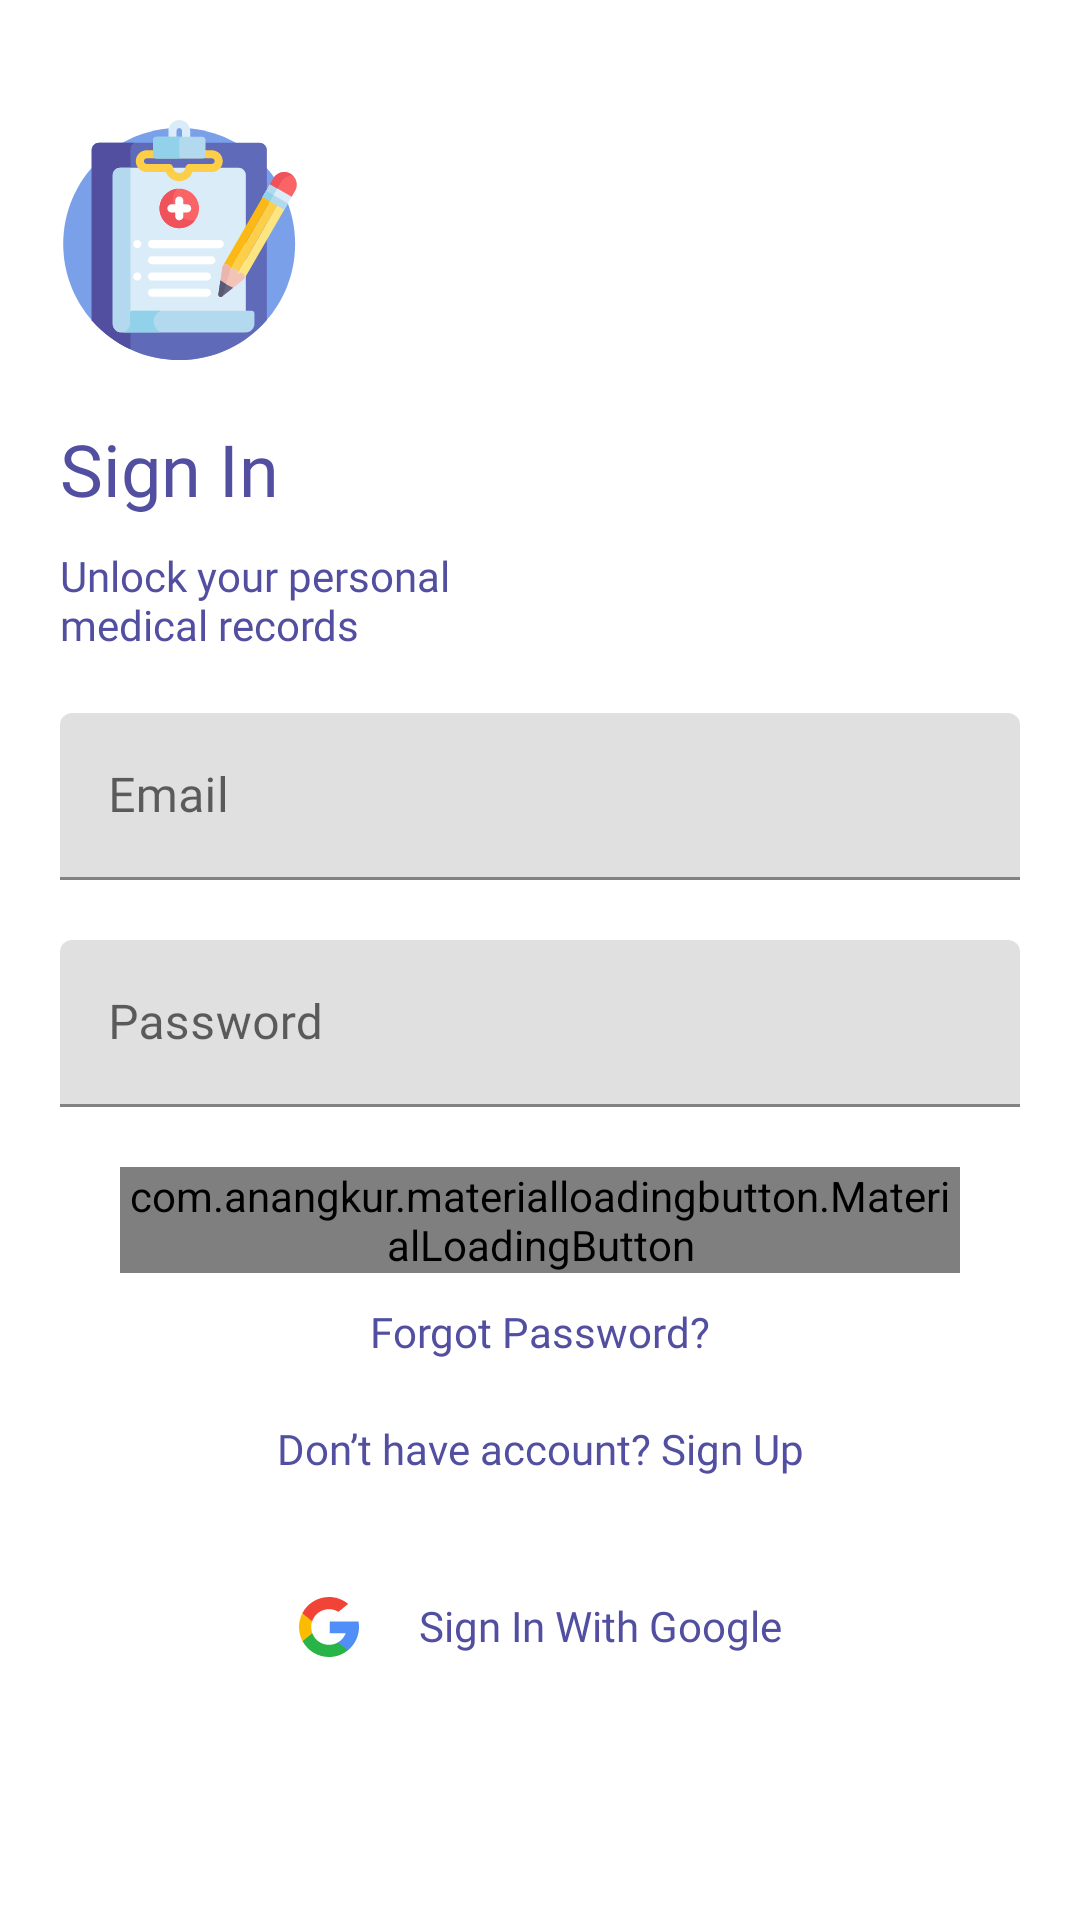

Reconstruct the res/layout file that produces this screen, plus the resources it refers to.
<!-- AndroidManifest.xml: application theme MaterialTheme -->
<!-- res/layout/activity_login.xml -->
<?xml version="1.0" encoding="utf-8"?>
<androidx.constraintlayout.widget.ConstraintLayout xmlns:android="http://schemas.android.com/apk/res/android"
    xmlns:app="http://schemas.android.com/apk/res-auto"
    xmlns:tools="http://schemas.android.com/tools"
    style="@style/ConstraintDefault"
    tools:context="com.anangkur.mediku.feature.signIn.LoginActivity">

    <ScrollView
        style="@style/NestedScrollDefault"
        app:layout_constraintTop_toTopOf="parent"
        app:layout_constraintLeft_toLeftOf="parent"
        app:layout_constraintRight_toRightOf="parent"
        app:layout_constraintBottom_toBottomOf="parent">
        <androidx.constraintlayout.widget.ConstraintLayout
            style="@style/ConstraintWrapHeight">
            <androidx.constraintlayout.widget.ConstraintLayout
                android:id="@+id/section_one"
                style="@style/ConstraintWrapHeight"
                android:layout_marginStart="@dimen/dimens_20dp"
                android:layout_marginTop="@dimen/dimens_40dp"
                android:layout_marginEnd="@dimen/dimens_20dp"
                app:layout_constraintTop_toTopOf="parent"
                app:layout_constraintLeft_toLeftOf="parent"
                app:layout_constraintRight_toRightOf="parent"
                app:layout_constraintBottom_toTopOf="@id/section_two">
                <ImageView
                    android:id="@+id/iv_login"
                    style="@style/ImageView80"
                    android:src="@drawable/ic_mediku_512"
                    app:layout_constraintTop_toTopOf="parent"
                    app:layout_constraintLeft_toLeftOf="parent"/>
                <TextView
                    android:id="@+id/tv_label_login"
                    style="@style/TextBoldSuperExtraBig"
                    android:text="@string/label_sign_in"
                    android:textColor="@color/colorPrimary"
                    android:layout_marginTop="@dimen/dimens_20dp"
                    app:layout_constraintTop_toBottomOf="@id/iv_login"
                    app:layout_constraintLeft_toLeftOf="parent"/>
                <TextView
                    android:id="@+id/tv_sublabel_login"
                    style="@style/TextBoldNormal"
                    android:text="@string/label_desc_login"
                    android:textColor="@color/colorPrimary"
                    android:layout_marginTop="@dimen/dimens_10dp"
                    app:layout_constraintTop_toBottomOf="@id/tv_label_login"
                    app:layout_constraintLeft_toLeftOf="parent"/>
            </androidx.constraintlayout.widget.ConstraintLayout>
            <androidx.constraintlayout.widget.ConstraintLayout
                android:id="@+id/section_two"
                style="@style/ConstraintWrapHeight"
                android:layout_marginTop="@dimen/dimens_20dp"
                android:layout_marginStart="@dimen/dimens_20dp"
                android:layout_marginEnd="@dimen/dimens_20dp"
                app:layout_constraintTop_toBottomOf="@id/section_one"
                app:layout_constraintLeft_toLeftOf="parent"
                app:layout_constraintRight_toRightOf="parent"
                app:layout_constraintBottom_toTopOf="@id/section_three">
                <com.google.android.material.textfield.TextInputLayout
                    android:id="@+id/til_email"
                    style="@style/TextInputLayoutDefault"
                    app:layout_constraintTop_toTopOf="parent"
                    app:layout_constraintLeft_toLeftOf="parent"
                    app:layout_constraintRight_toRightOf="parent">
                    <EditText
                        android:id="@+id/et_email"
                        style="@style/EditTextDefault"
                        android:inputType="textEmailAddress"
                        android:imeOptions="actionNext"
                        android:hint="@string/hint_email"/>
                </com.google.android.material.textfield.TextInputLayout>
                <com.google.android.material.textfield.TextInputLayout
                    android:id="@+id/til_password"
                    style="@style/TextInputLayoutDefault"
                    android:layout_marginTop="@dimen/dimens_20dp"
                    app:layout_constraintTop_toBottomOf="@id/til_email"
                    app:layout_constraintLeft_toLeftOf="parent"
                    app:layout_constraintRight_toRightOf="parent">
                    <EditText
                        android:id="@+id/et_password"
                        style="@style/EditTextDefault"
                        android:inputType="textPassword"
                        android:imeOptions="actionDone"
                        android:hint="@string/hint_password"/>
                </com.google.android.material.textfield.TextInputLayout>
            </androidx.constraintlayout.widget.ConstraintLayout>
            <androidx.constraintlayout.widget.ConstraintLayout
                android:id="@+id/section_three"
                style="@style/ConstraintWrapHeight"
                android:layout_marginTop="@dimen/dimens_20dp"
                app:layout_constraintTop_toBottomOf="@id/section_two"
                app:layout_constraintLeft_toLeftOf="parent"
                app:layout_constraintRight_toRightOf="parent"
                app:layout_constraintBottom_toTopOf="@id/section_four">
                <com.anangkur.materialloadingbutton.MaterialLoadingButton
                    android:id="@+id/btn_signin"
                    style="@style/ButtonWidth280"
                    app:mlb_cornerRadius="@dimen/dimens_100dp"
                    app:mlb_defaultColor="@color/colorPrimary"
                    app:mlb_textColor="@color/white"
                    app:mlb_textButton="@string/btn_signin"
                    app:layout_constraintTop_toTopOf="parent"
                    app:layout_constraintLeft_toLeftOf="parent"
                    app:layout_constraintRight_toRightOf="parent"/>
                <TextView
                    android:id="@+id/btn_forgot_password"
                    style="@style/TextBoldNormal"
                    android:text="@string/btn_forgot_password"
                    android:textColor="@color/colorPrimary"
                    android:padding="@dimen/dimens_10dp"
                    android:foreground="?selectableItemBackground"
                    app:layout_constraintTop_toBottomOf="@id/btn_signin"
                    app:layout_constraintLeft_toLeftOf="parent"
                    app:layout_constraintRight_toRightOf="parent"/>
                <TextView
                    android:id="@+id/btn_register"
                    style="@style/TextBoldNormal"
                    android:text="@string/btn_signup"
                    android:textColor="@color/colorPrimary"
                    android:padding="@dimen/dimens_10dp"
                    android:foreground="?selectableItemBackground"
                    app:layout_constraintTop_toBottomOf="@id/btn_forgot_password"
                    app:layout_constraintLeft_toLeftOf="parent"
                    app:layout_constraintRight_toRightOf="parent"/>
            </androidx.constraintlayout.widget.ConstraintLayout>
            <androidx.constraintlayout.widget.ConstraintLayout
                android:id="@+id/section_four"
                style="@style/ConstraintWrapHeight"
                android:layout_marginTop="@dimen/dimens_20dp"
                android:layout_marginBottom="@dimen/dimens_20dp"
                app:layout_constraintTop_toBottomOf="@id/section_three"
                app:layout_constraintLeft_toLeftOf="parent"
                app:layout_constraintRight_toRightOf="parent"
                app:layout_constraintBottom_toBottomOf="parent">
                <LinearLayout
                    android:id="@+id/btn_signin_google"
                    style="@style/LinearHorizontalWrapAll"
                    android:padding="@dimen/dimens_10dp"
                    android:foreground="?selectableItemBackground"
                    app:layout_constraintTop_toTopOf="parent"
                    app:layout_constraintLeft_toLeftOf="parent"
                    app:layout_constraintRight_toRightOf="parent"
                    app:layout_constraintBottom_toBottomOf="parent">
                    <ImageView
                        style="@style/ImageViewWrapAll"
                        android:src="@drawable/ic_google"/>
                    <TextView
                        style="@style/TextBoldNormal"
                        android:text="@string/btn_signin_google"
                        android:textColor="@color/colorPrimary"
                        android:layout_marginStart="@dimen/dimens_20dp"/>
                </LinearLayout>
            </androidx.constraintlayout.widget.ConstraintLayout>
        </androidx.constraintlayout.widget.ConstraintLayout>
    </ScrollView>

</androidx.constraintlayout.widget.ConstraintLayout>
<!-- resources referenced by this layout -->
<resources>
  <color name="colorPrimary">#524FA1</color>
  <color name="white">#FFFFFF</color>
  <dimen name="dimens_100dp">100dp</dimen>
  <dimen name="dimens_10dp">10dp</dimen>
  <dimen name="dimens_20dp">20dp</dimen>
  <dimen name="dimens_40dp">40dp</dimen>
  <string name="btn_forgot_password">Forgot Password?</string>
  <string name="btn_signin">Sign In</string>
  <string name="btn_signin_google">Sign In With Google</string>
  <string name="btn_signup">Don’t have account? Sign Up</string>
  <string name="hint_email">Email</string>
  <string name="hint_password">Password</string>
  <string name="label_desc_login">Unlock your personal \nmedical records</string>
  <string name="label_sign_in">Sign In</string>
  <style name="ButtonWidth280">
          <item name="android:layout_height">wrap_content</item>
          <item name="android:layout_width">@dimen/dimens_280dp</item>
      </style>
  <style name="ConstraintDefault">
          <item name="android:layout_height">match_parent</item>
          <item name="android:layout_width">match_parent</item>
      </style>
  <style name="ConstraintWrapHeight" parent="ConstraintDefault">
          <item name="android:layout_height">wrap_content</item>
      </style>
  <style name="EditTextDefault">
          <item name="android:layout_height">wrap_content</item>
          <item name="android:layout_width">match_parent</item>
          <item name="android:fontFamily">@font/comfortaa_bold</item>
      </style>
  <style name="ImageView80" parent="ImageViewDefault">
          <item name="android:layout_width">@dimen/dimens_80dp</item>
          <item name="android:layout_height">@dimen/dimens_80dp</item>
      </style>
  <style name="ImageViewWrapAll" parent="ImageViewDefault">
          <item name="android:layout_width">wrap_content</item>
          <item name="android:layout_height">wrap_content</item>
      </style>
  <style name="LinearHorizontalWrapAll" parent="LinearHorizontalDefault">
          <item name="android:layout_height">wrap_content</item>
          <item name="android:layout_width">wrap_content</item>
      </style>
  <style name="NestedScrollDefault">
          <item name="android:layout_width">match_parent</item>
          <item name="android:layout_height">match_parent</item>
      </style>
  <style name="TextBoldNormal" parent="TextNormal">
          <item name="android:fontFamily">@font/comfortaa_bold</item>
      </style>
  <style name="TextBoldSuperExtraBig" parent="TextSuperExtraBig">
          <item name="android:fontFamily">@font/comfortaa_bold</item>
      </style>
  <style name="TextInputLayoutDefault">
          <item name="android:layout_height">wrap_content</item>
          <item name="android:layout_width">match_parent</item>
      </style>
  <style name="MaterialTheme" parent="Theme.MaterialComponents.Light.NoActionBar">
          <item name="colorPrimary">@color/colorPrimary</item>
          <item name="colorPrimaryDark">@color/colorPrimaryDark</item>
          <item name="colorAccent">@color/colorAccent</item>
      </style>
  <dimen name="dimens_280dp">280dp</dimen>
  <style name="ImageViewDefault">
          <item name="android:layout_width">match_parent</item>
          <item name="android:layout_height">match_parent</item>
      </style>
  <dimen name="dimens_80dp">80dp</dimen>
  <style name="LinearHorizontalDefault" parent="LinearDefault">
          <item name="android:orientation">horizontal</item>&gt;
      </style>
  <color name="colorPrimaryDark">#33000000</color>
  <color name="colorAccent">#F2C94C</color>
  <style name="LinearDefault">
          <item name="android:layout_width">match_parent</item>
          <item name="android:layout_height">match_parent</item>
      </style>
  <dimen name="size_14sp">14sp</dimen>
  <color name="black">#000000</color>
  <dimen name="size_24sp">24sp</dimen>
</resources>
